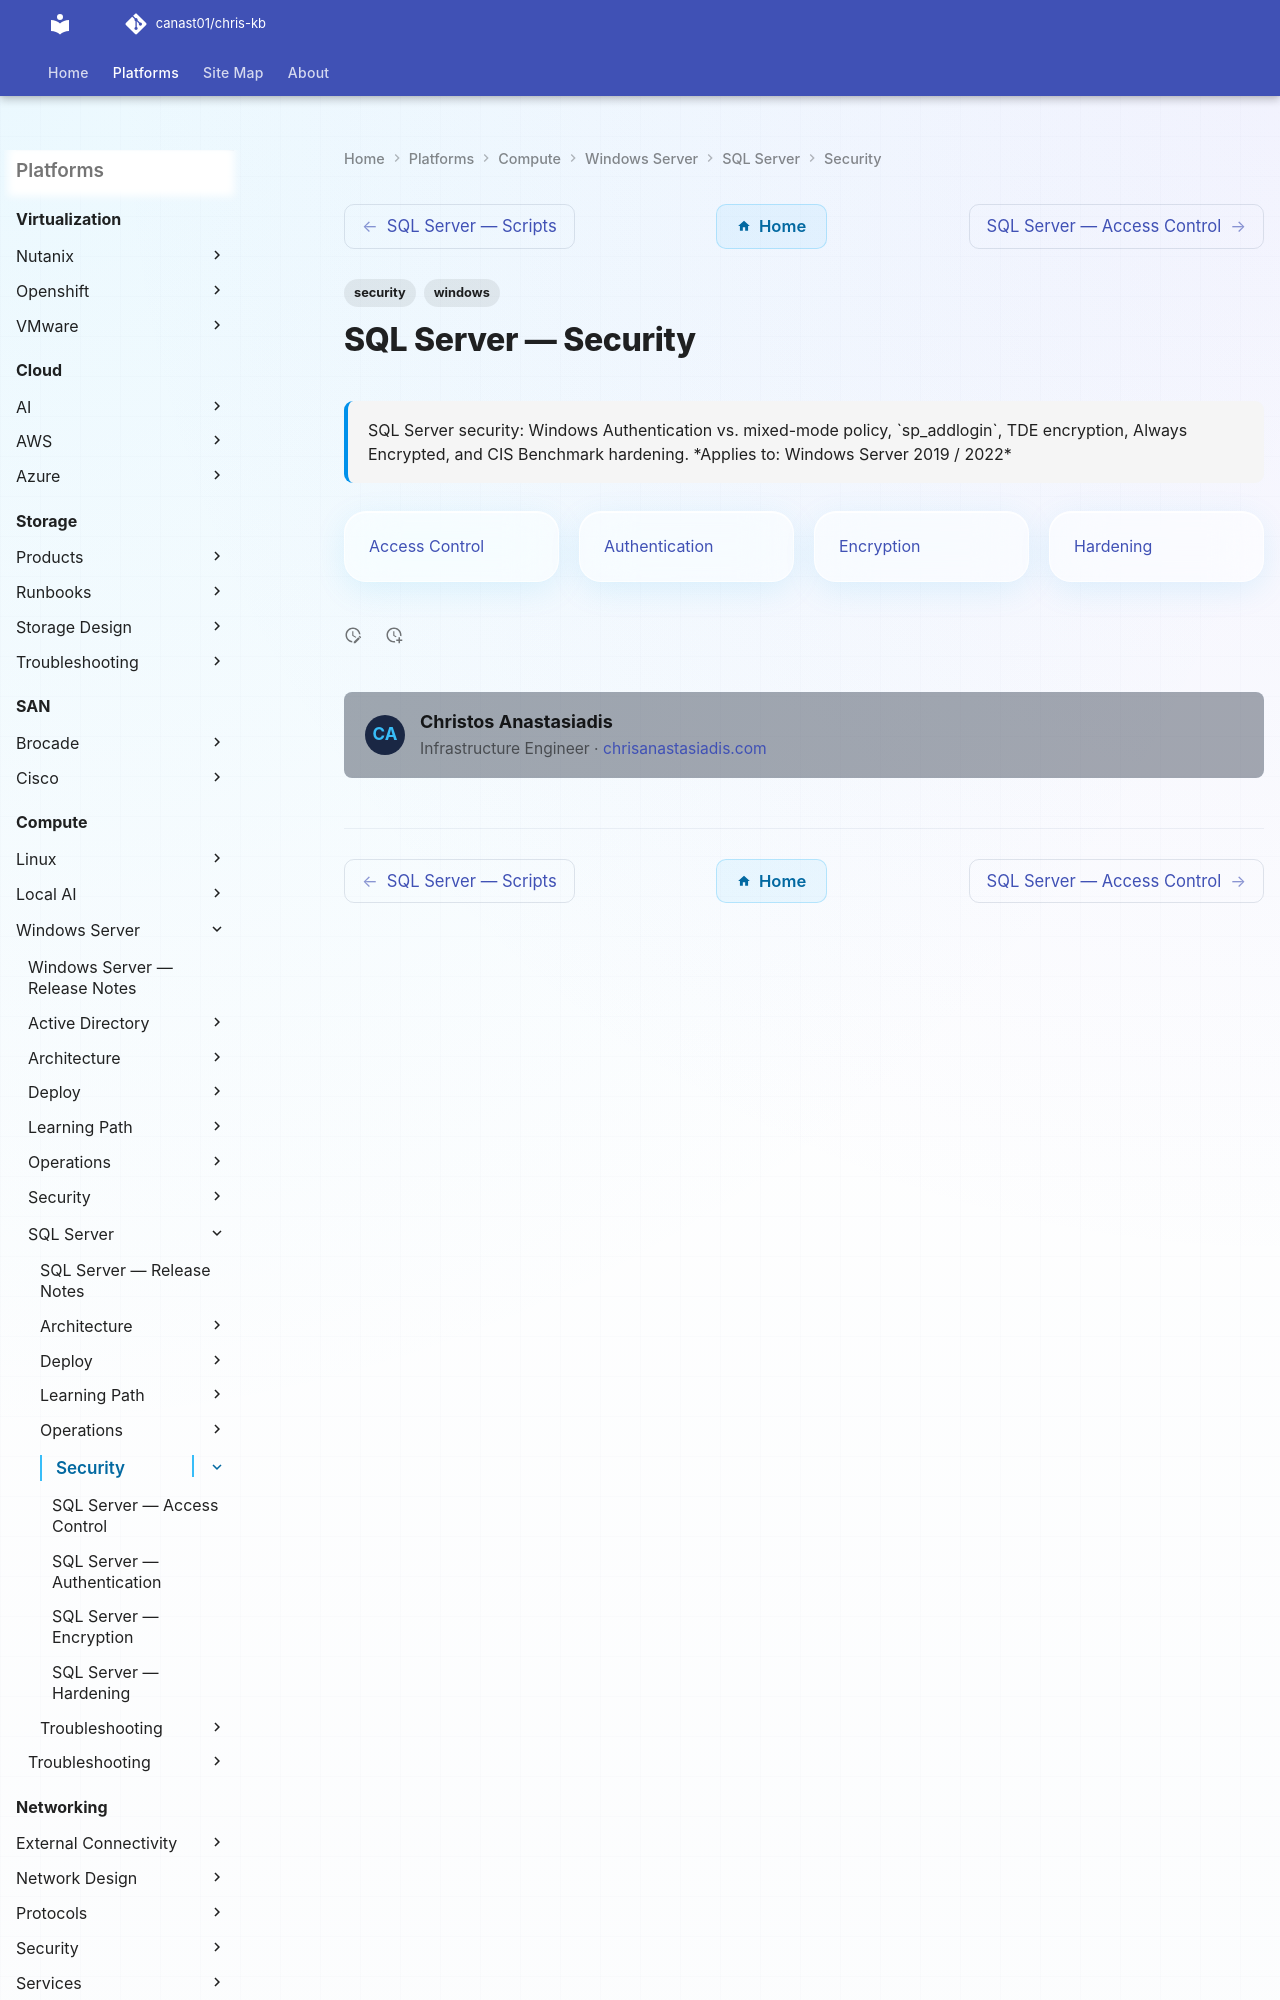

repository: canast01/chris-kb · page: compute/windows-server/sql-server/security/index.html · generator: mkdocs

---
tags:
  - security
  - windows
description: "SQL Server security: Windows Authentication vs. mixed-mode policy, sp_addlogin, TDE encryption, Always Encrypted, and CIS Benchmark hardening."
---
# SQL Server — Security
